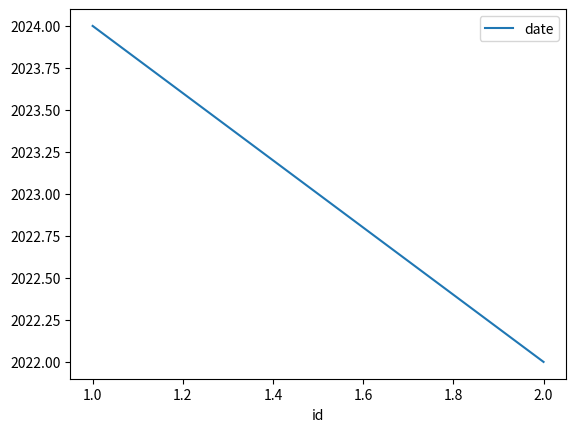

The matplotlib source for this figure:
import pandas as pd
import matplotlib.pyplot as mt
a={ "id":[1,2],
    "name": ["aman","ayushi"],
     "qualification":["mtech","btech"],
      "date":[2024,2022]
}

c=pd.DataFrame(a)
c.plot(x="id",y="date")
mt.show()
